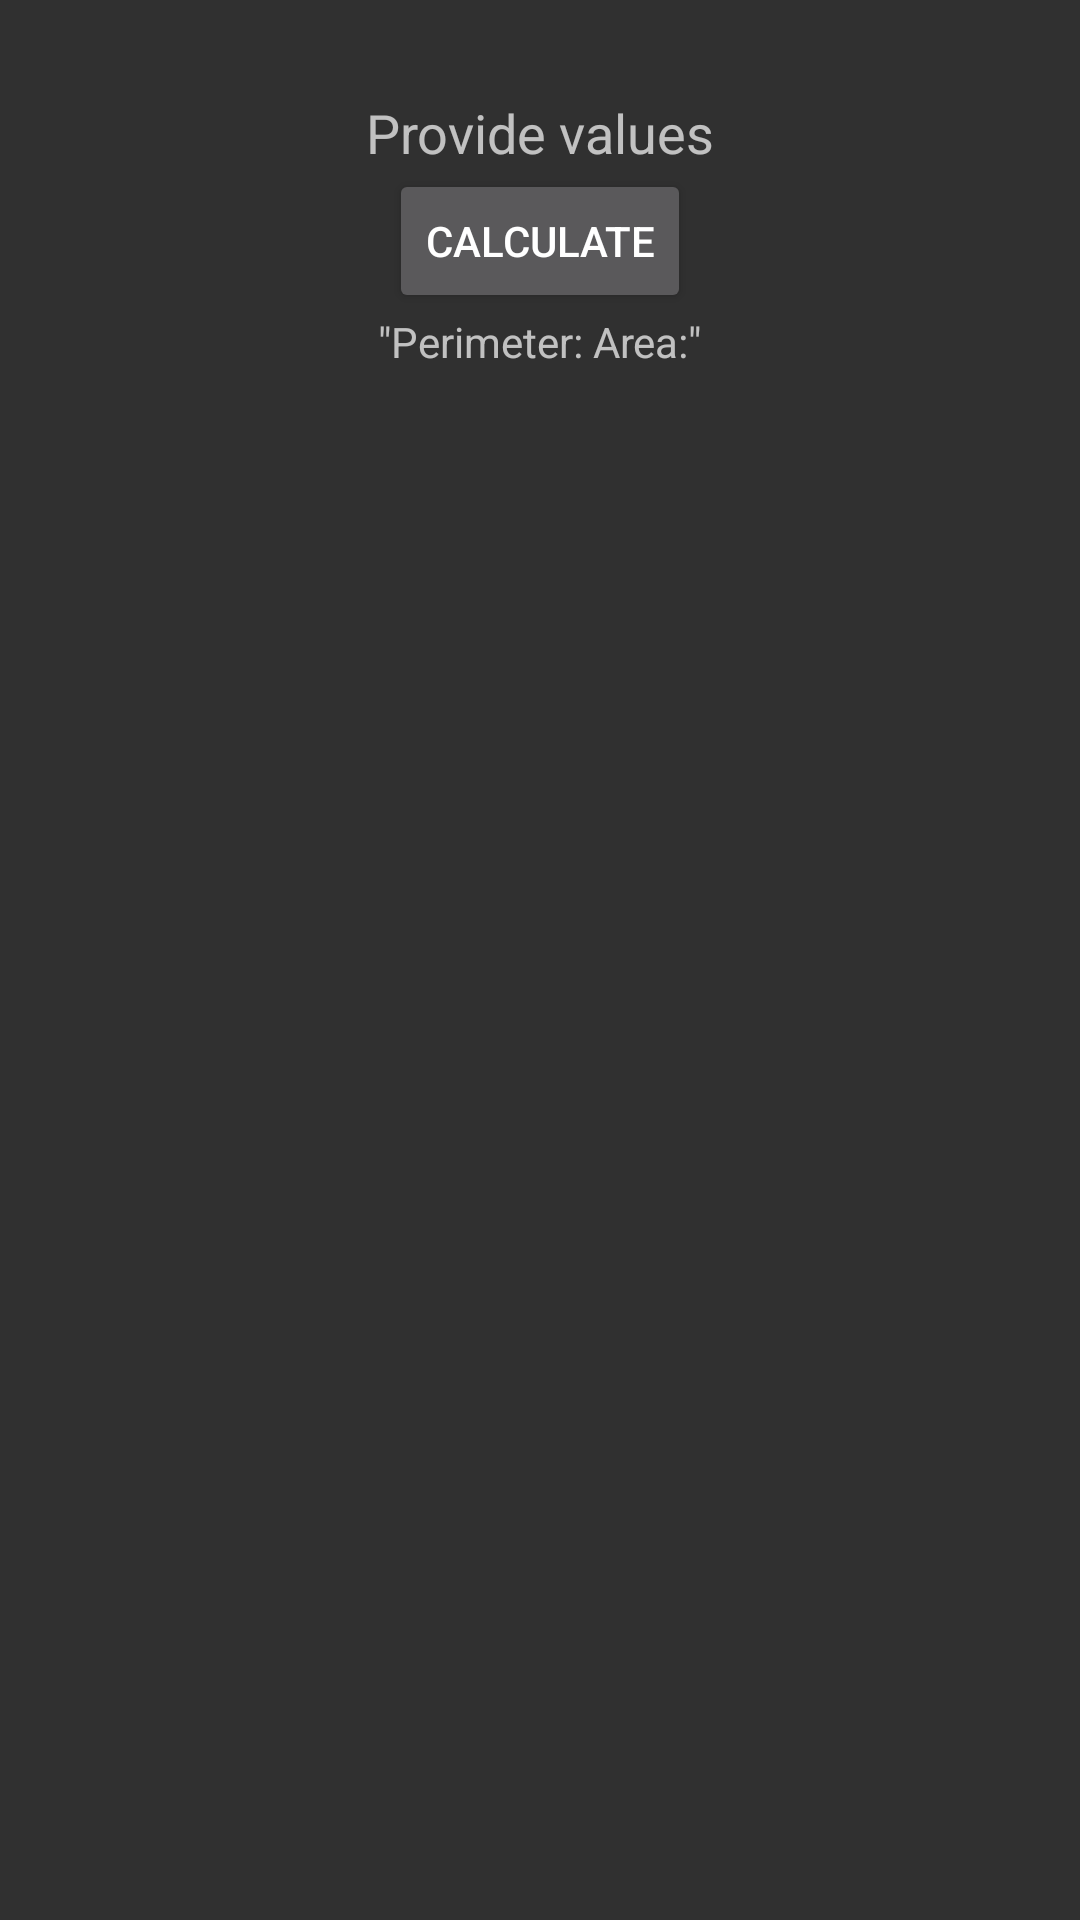

The Android layout XML behind this screen, and the referenced resources:
<!-- AndroidManifest.xml: application theme AppTheme -->
<!-- res/layout/fragment_geom_detail.xml -->
<LinearLayout
    xmlns:android="http://schemas.android.com/apk/res/android"
    xmlns:tools="http://schemas.android.com/tools"
    android:layout_width="match_parent"
    android:layout_height="match_parent"
    tools:context=".geomDetailFragment"
    android:orientation="vertical"
    >

    <ImageView  android:id="@+id/geom_detail"
        style="?android:attr/textAppearanceLarge" android:layout_width="wrap_content"
        android:layout_height="wrap_content" android:padding="16dp" android:textIsSelectable="true"
        android:layout_gravity="center_horizontal" />

    <TextView
        android:layout_width="wrap_content"
        android:layout_height="wrap_content"
        android:textAppearance="?android:attr/textAppearanceMedium"
        android:text="Provide values"
        android:id="@+id/inputsLabel"
        android:layout_gravity="center_horizontal" />

    <LinearLayout
        android:orientation="horizontal"
        android:layout_width="wrap_content"
        android:layout_height="wrap_content"
        android:layout_gravity="center_horizontal"
        android:id="@+id/inputFields"></LinearLayout>

    <Button
        android:layout_width="wrap_content"
        android:layout_height="wrap_content"
        android:text="Calculate"
        android:id="@+id/calculateButton"
        android:layout_gravity="center_horizontal" />

    <TextView
        android:layout_width="wrap_content"
        android:layout_height="wrap_content"
        android:text="&quot;Perimeter: Area:&quot;"
        android:id="@+id/valuesOutput"
        android:layout_gravity="center_horizontal" />

</LinearLayout>
<!-- resources referenced by this layout -->
<resources>
  <style name="AppTheme" parent="@android:style/Theme.Material">
          
      </style>
</resources>
